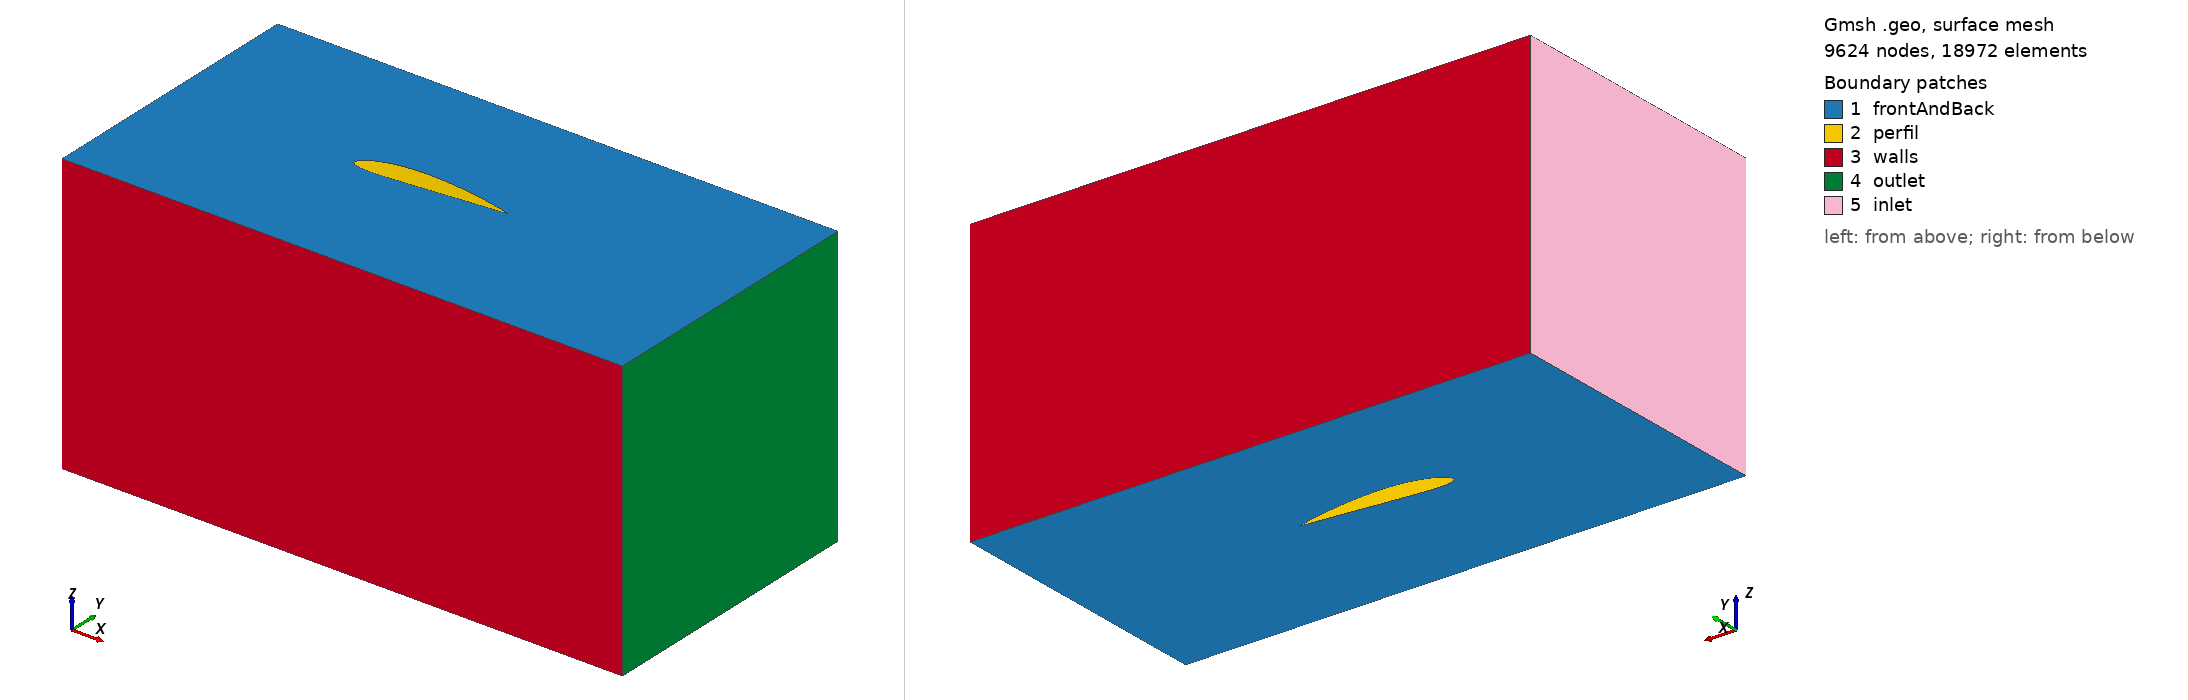

Gmsh geometry script, surface-meshed: 9624 nodes, 18972 surface elements. Boundary patches (legend numbers): 1 frontAndBack, 2 perfil, 3 walls, 4 outlet, 5 inlet. Left view from above one corner, right view from below the opposite corner. Legend entries are the model's physical surfaces. The drawing asked Gmsh for element sizes between 1% and 20% of the model's largest extent; the script's own settings can give other sizes.

=== r2.5.geo (drawn) ===
Point(1) = {0.160000, 0.000000, 0,   0.008};
Point(2) = {0.159829, 0.000062, 0,   0.008};
Point(3) = {0.159315, 0.000250, 0,   0.008};
Point(4) = {0.158462, 0.000558, 0,   0.008};
Point(5) = {0.157274, 0.000976, 0,   0.008};
Point(6) = {0.155755, 0.001491, 0,   0.008};
Point(7) = {0.153910, 0.002085, 0,   0.008};
Point(8) = {0.151750, 0.002746, 0,   0.008};
Point(9) = {0.149282, 0.003466, 0,   0.008};
Point(10) = {0.146517, 0.004243, 0,  0.008};
Point(11) = {0.143469, 0.005074, 0,  0.008};
Point(12) = {0.140147, 0.005947, 0,  0.008};
Point(13) = {0.136568, 0.006853, 0,  0.008};
Point(14) = {0.132747, 0.007781, 0,  0.008};
Point(15) = {0.128701, 0.008725, 0,  0.008};
Point(16) = {0.124446, 0.009677, 0,  0.008};
Point(17) = {0.120000, 0.010627, 0,  0.008};
Point(18) = {0.115382, 0.011563, 0,  0.008};
Point(19) = {0.110614, 0.012472, 0,  0.008};
Point(20) = {0.105715, 0.013346, 0,  0.008};
Point(21) = {0.100706, 0.014173, 0,  0.008};
Point(22) = {0.095608, 0.014946, 0,  0.008};
Point(23) = {0.090442, 0.015656, 0,  0.008};
Point(24) = {0.085232, 0.016296, 0,  0.008};
Point(25) = {0.080000, 0.016861, 0,  0.008};
Point(26) = {0.074768, 0.017339, 0,  0.008};
Point(27) = {0.069558, 0.017722, 0,  0.008};
Point(28) = {0.064392, 0.017997, 0,  0.008};
Point(29) = {0.059294, 0.018152, 0,  0.008};
Point(30) = {0.054285, 0.018178, 0,  0.008};
Point(31) = {0.049386, 0.018070, 0,  0.008};
Point(32) = {0.044618, 0.017826, 0,  0.008};
Point(33) = {0.040000, 0.017445, 0,  0.008};
Point(34) = {0.035554, 0.016934, 0,  0.008};
Point(35) = {0.031299, 0.016304, 0,  0.008};
Point(36) = {0.027253, 0.015562, 0,  0.008};
Point(37) = {0.023432, 0.014712, 0,  0.008};
Point(38) = {0.019853, 0.013771, 0,  0.008};
Point(39) = {0.016531, 0.012752, 0,  0.008};
Point(40) = {0.013483, 0.011653, 0,  0.008};
Point(41) = {0.010718, 0.010466, 0,  0.008};
Point(42) = {0.008250, 0.009205, 0,  0.008};
Point(43) = {0.006090, 0.007899, 0,  0.008};
Point(44) = {0.004245, 0.006589, 0,  0.008};
Point(45) = {0.002726, 0.005285, 0,  0.008};
Point(46) = {0.001538, 0.003982, 0,  0.008};
Point(47) = {0.000685, 0.002646, 0,  0.008};
Point(48) = {0.000171, 0.001320, 0,  0.008};
Point(49) = {0.000000, 0.000120, 0,  0.008};
Point(50) = {0.000171, -0.000906, 0, 0.008};
Point(51) = {0.000685, -0.001763, 0, 0.008};
Point(52) = {0.001538, -0.002544, 0, 0.008};
Point(53) = {0.002726, -0.003298, 0, 0.008};
Point(54) = {0.004245, -0.004003, 0, 0.008};
Point(55) = {0.006090, -0.004664, 0, 0.008};
Point(56) = {0.008250, -0.005250, 0, 0.008};
Point(57) = {0.010718, -0.005731, 0, 0.008};
Point(58) = {0.013483, -0.006107, 0, 0.008};
Point(59) = {0.016531, -0.006386, 0, 0.008};
Point(60) = {0.019853, -0.006570, 0, 0.008};
Point(61) = {0.023432, -0.006666, 0, 0.008};
Point(62) = {0.027253, -0.006683, 0, 0.008};
Point(63) = {0.031299, -0.006635, 0, 0.008};
Point(64) = {0.035554, -0.006525, 0, 0.008};
Point(65) = {0.040000, -0.006358, 0, 0.008};
Point(66) = {0.044618, -0.006152, 0, 0.008};
Point(67) = {0.049386, -0.005920, 0, 0.008};
Point(68) = {0.054285, -0.005675, 0, 0.008};
Point(69) = {0.059294, -0.005424, 0, 0.008};
Point(70) = {0.064392, -0.005166, 0, 0.008};
Point(71) = {0.069558, -0.004901, 0, 0.008};
Point(72) = {0.074768, -0.004626, 0, 0.008};
Point(73) = {0.080000, -0.004341, 0, 0.008};
Point(74) = {0.085232, -0.004046, 0, 0.008};
Point(75) = {0.090442, -0.003744, 0, 0.008};
Point(76) = {0.095608, -0.003438, 0, 0.008};
Point(77) = {0.100706, -0.003133, 0, 0.008};
Point(78) = {0.105715, -0.002835, 0, 0.008};
Point(79) = {0.110614, -0.002554, 0, 0.008};
Point(80) = {0.115382, -0.002288, 0, 0.008};
Point(81) = {0.120000, -0.002043, 0, 0.008};
Point(82) = {0.124446, -0.001818, 0, 0.008};
Point(83) = {0.128701, -0.001610, 0, 0.008};
Point(84) = {0.132747, -0.001418, 0, 0.008};
Point(85) = {0.136568, -0.001240, 0, 0.008};
Point(86) = {0.140147, -0.001078, 0, 0.008};
Point(87) = {0.143469, -0.000933, 0, 0.008};
Point(88) = {0.146517, -0.000803, 0, 0.008};
Point(89) = {0.149282, -0.000690, 0, 0.008};
Point(90) = {0.151750, -0.000582, 0, 0.008};
Point(91) = {0.153910, -0.000475, 0, 0.008};
Point(92) = {0.155755, -0.000363, 0, 0.008};
Point(93) = {0.157274, -0.000250, 0, 0.008};
Point(94) = {0.158462, -0.000147, 0, 0.008};
Point(95) = {0.159315, -0.000067, 0, 0.008};
Point(96) = {0.159829, -0.000018, 0, 0.008};
Line(1) = {1.000000, 2.000000};
Line(2) = {2.000000, 3.000000};
Line(3) = {3.000000, 4.000000};
Line(4) = {4.000000, 5.000000};
Line(5) = {5.000000, 6.000000};
Line(6) = {6.000000, 7.000000};
Line(7) = {7.000000, 8.000000};
Line(8) = {8.000000, 9.000000};
Line(9) = {9.000000, 10.000000};
Line(10) = {10.000000, 11.000000};
Line(11) = {11.000000, 12.000000};
Line(12) = {12.000000, 13.000000};
Line(13) = {13.000000, 14.000000};
Line(14) = {14.000000, 15.000000};
Line(15) = {15.000000, 16.000000};
Line(16) = {16.000000, 17.000000};
Line(17) = {17.000000, 18.000000};
Line(18) = {18.000000, 19.000000};
Line(19) = {19.000000, 20.000000};
Line(20) = {20.000000, 21.000000};
Line(21) = {21.000000, 22.000000};
Line(22) = {22.000000, 23.000000};
Line(23) = {23.000000, 24.000000};
Line(24) = {24.000000, 25.000000};
Line(25) = {25.000000, 26.000000};
Line(26) = {26.000000, 27.000000};
Line(27) = {27.000000, 28.000000};
Line(28) = {28.000000, 29.000000};
Line(29) = {29.000000, 30.000000};
Line(30) = {30.000000, 31.000000};
Line(31) = {31.000000, 32.000000};
Line(32) = {32.000000, 33.000000};
Line(33) = {33.000000, 34.000000};
Line(34) = {34.000000, 35.000000};
Line(35) = {35.000000, 36.000000};
Line(36) = {36.000000, 37.000000};
Line(37) = {37.000000, 38.000000};
Line(38) = {38.000000, 39.000000};
Line(39) = {39.000000, 40.000000};
Line(40) = {40.000000, 41.000000};
Line(41) = {41.000000, 42.000000};
Line(42) = {42.000000, 43.000000};
Line(43) = {43.000000, 44.000000};
Line(44) = {44.000000, 45.000000};
Line(45) = {45.000000, 46.000000};
Line(46) = {46.000000, 47.000000};
Line(47) = {47.000000, 48.000000};
Line(48) = {48.000000, 49.000000};
Line(49) = {49.000000, 50.000000};
Line(50) = {50.000000, 51.000000};
Line(51) = {51.000000, 52.000000};
Line(52) = {52.000000, 53.000000};
Line(53) = {53.000000, 54.000000};
Line(54) = {54.000000, 55.000000};
Line(55) = {55.000000, 56.000000};
Line(56) = {56.000000, 57.000000};
Line(57) = {57.000000, 58.000000};
Line(58) = {58.000000, 59.000000};
Line(59) = {59.000000, 60.000000};
Line(60) = {60.000000, 61.000000};
Line(61) = {61.000000, 62.000000};
Line(62) = {62.000000, 63.000000};
Line(63) = {63.000000, 64.000000};
Line(64) = {64.000000, 65.000000};
Line(65) = {65.000000, 66.000000};
Line(66) = {66.000000, 67.000000};
Line(67) = {67.000000, 68.000000};
Line(68) = {68.000000, 69.000000};
Line(69) = {69.000000, 70.000000};
Line(70) = {70.000000, 71.000000};
Line(71) = {71.000000, 72.000000};
Line(72) = {72.000000, 73.000000};
Line(73) = {73.000000, 74.000000};
Line(74) = {74.000000, 75.000000};
Line(75) = {75.000000, 76.000000};
Line(76) = {76.000000, 77.000000};
Line(77) = {77.000000, 78.000000};
Line(78) = {78.000000, 79.000000};
Line(79) = {79.000000, 80.000000};
Line(80) = {80.000000, 81.000000};
Line(81) = {81.000000, 82.000000};
Line(82) = {82.000000, 83.000000};
Line(83) = {83.000000, 84.000000};
Line(84) = {84.000000, 85.000000};
Line(85) = {85.000000, 86.000000};
Line(86) = {86.000000, 87.000000};
Line(87) = {87.000000, 88.000000};
Line(88) = {88.000000, 89.000000};
Line(89) = {89.000000, 90.000000};
Line(90) = {90.000000, 91.000000};
Line(91) = {91.000000, 92.000000};
Line(92) = {92.000000, 93.000000};
Line(93) = {93.000000, 94.000000};
Line(94) = {94.000000, 95.000000};
Line(95) = {95.000000, 96.000000};
Line(96) = {96.000000, 1.000000};
Line Loop(98) = {1,2,3,4,5,6,7,8,9,10,11,12,13,14,15,16,17,18,19,20,21,22,23,24,25,26,27,28,29,30,31,32,33,34,35,36,37,38,39,40,41,42,43,44,45,46,47,48,49,50,51,52,53,54,55,56,57,58,59,60,61,62,63,64,65,66,67,68,69,70,71,72,73,74,75,76,77,78,79,80,81,82,83,84,85,86,87,88,89,90,91,92,93,94,95,96};
Point(100) = {-0.2, -0.15, 0, 0.01};
Point(101) = {-0.2,  0.15, 0, 0.01};
Point(102) = { 0.4,  0.15, 0, 0.01};
Point(103) = { 0.4, -0.15, 0, 0.01};
Line(100) = {100, 101};
Line(101) = {101, 102};
Line(102) = {102, 103};
Line(103) = {103, 100};
Line Loop(104) = {100, 101, 102, 103};

Plane Surface(105) = {98,104};
Extrude {0, 0, 0.3} {
  Surface{105};Recombine;Layers{1};
}

Physical Surface("inlet") = {606};
Physical Surface("outlet") = {598};
Physical Surface("frontAndBack") = {607, 105};
Physical Surface("walls") = {594, 602};
Physical Surface("perfil") = {374, 378, 370, 382, 366, 386, 362, 390, 358, 394, 354, 398, 350, 402, 406, 346, 410, 342, 414, 338, 418, 422, 334, 426, 330, 430, 326, 434, 438, 322, 442, 318, 446, 450, 314, 454, 310, 458, 462, 306, 466, 302, 470, 298, 474, 478, 294, 482, 290, 486, 490, 286, 494, 282, 498, 278, 502, 506, 274, 510, 270, 514, 266, 518, 522, 262, 526, 258, 530, 254, 534, 250, 538, 542, 246, 546, 242, 550, 238, 554, 234, 558, 562, 230, 566, 226, 570, 222, 574, 578, 218, 582, 214, 586, 210, 590};
Physical Volume("volumen") = {1};
Rotate {{0, 0, 1}, {0.075, 0, 0}, 0.043633} {Surface{450, 494, 490, 486, 482, 478, 474, 470, 466, 462, 458, 454, 498, 446, 442, 438, 434, 430, 426, 422, 418, 414, 410, 406, 546, 590, 586, 582, 578, 574, 570, 566, 562, 558, 554, 550, 402, 542, 538, 534, 530, 526, 522, 518, 514, 510, 506, 502, 258, 302, 298, 294, 290, 286, 282, 278, 274, 270, 266, 262, 306, 254, 250, 246, 242, 238, 234, 230, 226, 222, 218, 214, 354, 398, 394, 390, 386, 382, 378, 374, 370, 366, 362, 358, 210, 350, 346, 342, 338, 334, 330, 326, 322, 318, 314, 310};}
